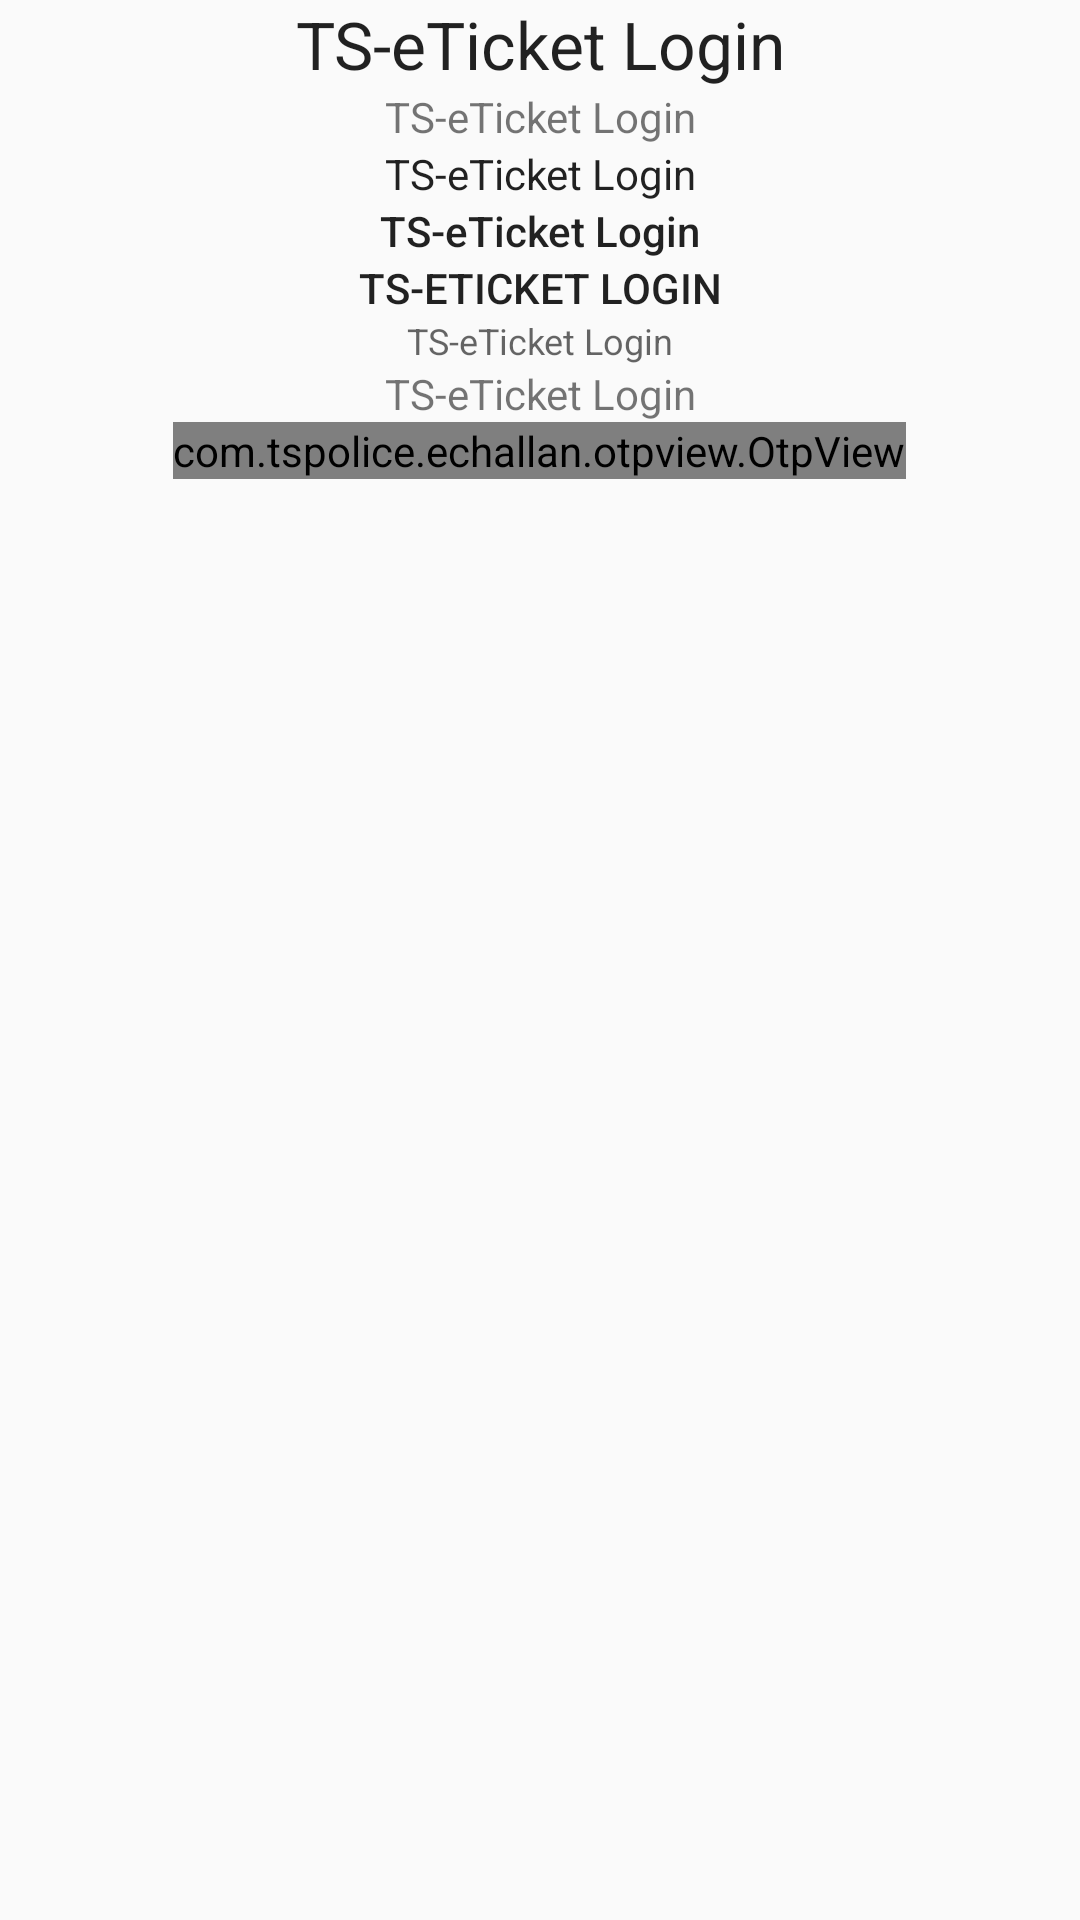

This screen was rendered from an Android layout file. Write that file and the resources it references.
<!-- AndroidManifest.xml: application theme AppTheme -->
<!-- res/layout/test_layout.xml -->
<?xml version="1.0" encoding="utf-8"?>
<LinearLayout xmlns:android="http://schemas.android.com/apk/res/android"
    xmlns:app="http://schemas.android.com/apk/res-auto"
    android:layout_width="match_parent"
    android:layout_height="match_parent"
    android:orientation="vertical">

    <android.support.v7.widget.AppCompatTextView
        android:layout_width="match_parent"
        android:layout_height="wrap_content"
        android:gravity="center"
        android:text="@string/ts_eticket_login"
        android:textAppearance="@style/Base.TextAppearance.AppCompat.Large" />

    <android.support.v7.widget.AppCompatTextView
        android:layout_width="match_parent"
        android:layout_height="wrap_content"
        android:gravity="center"
        android:text="@string/ts_eticket_login"
        android:textAppearance="@style/Base.TextAppearance.AppCompat.Small" />

    <android.support.v7.widget.AppCompatTextView
        android:layout_width="match_parent"
        android:layout_height="wrap_content"
        android:gravity="center"
        android:text="@string/ts_eticket_login"
        android:textAppearance="@style/Base.TextAppearance.AppCompat.Body1" />

    <android.support.v7.widget.AppCompatTextView
        android:layout_width="match_parent"
        android:layout_height="wrap_content"
        android:gravity="center"
        android:text="@string/ts_eticket_login"
        android:textAppearance="@style/Base.TextAppearance.AppCompat.Body2" />

    <android.support.v7.widget.AppCompatTextView
        android:layout_width="match_parent"
        android:layout_height="wrap_content"
        android:gravity="center"
        android:text="@string/ts_eticket_login"
        android:textAppearance="@style/Base.TextAppearance.AppCompat.Button" />

    <android.support.v7.widget.AppCompatTextView
        android:layout_width="match_parent"
        android:layout_height="wrap_content"
        android:gravity="center"
        android:text="@string/ts_eticket_login"
        android:textAppearance="@style/Base.TextAppearance.AppCompat.Caption" />

    <android.support.v7.widget.AppCompatTextView
        android:layout_width="match_parent"
        android:layout_height="wrap_content"
        android:gravity="center"
        android:text="@string/ts_eticket_login" />

    <com.tspolice.echallan.otpview.OtpView
        android:id="@+id/otpView"
        android:layout_width="wrap_content"
        android:layout_height="wrap_content"
        android:inputType="number"
        android:itemBackground="@color/colorPrimaryTooLight"
        android:textColor="@android:color/black"
        app:hideLineWhenFilled="true"
        app:itemCount="4"
        android:layout_gravity="center"
        app:itemSpacing="6dp"
        app:lineColor="@color/colorPrimaryTooLight"
        app:state_filled="true"
        app:viewType="line" />

</LinearLayout>
<!-- resources referenced by this layout -->
<resources>
  <color name="colorPrimaryTooLight">#CCD7FF</color>
  <string name="ts_eticket_login">TS-eTicket Login</string>
  <style name="AppTheme" parent="Theme.AppCompat.Light.NoActionBar">
          <item name="colorPrimary">@color/colorPrimary</item>
          <item name="colorPrimaryDark">@color/colorPrimaryDark</item>
          <item name="colorAccent">@color/colorAccent</item>
      </style>
  <color name="colorPrimary">#4D61A6</color>
  <color name="colorPrimaryDark">#FF435697</color>
  <color name="colorAccent">#FF435697</color>
</resources>
